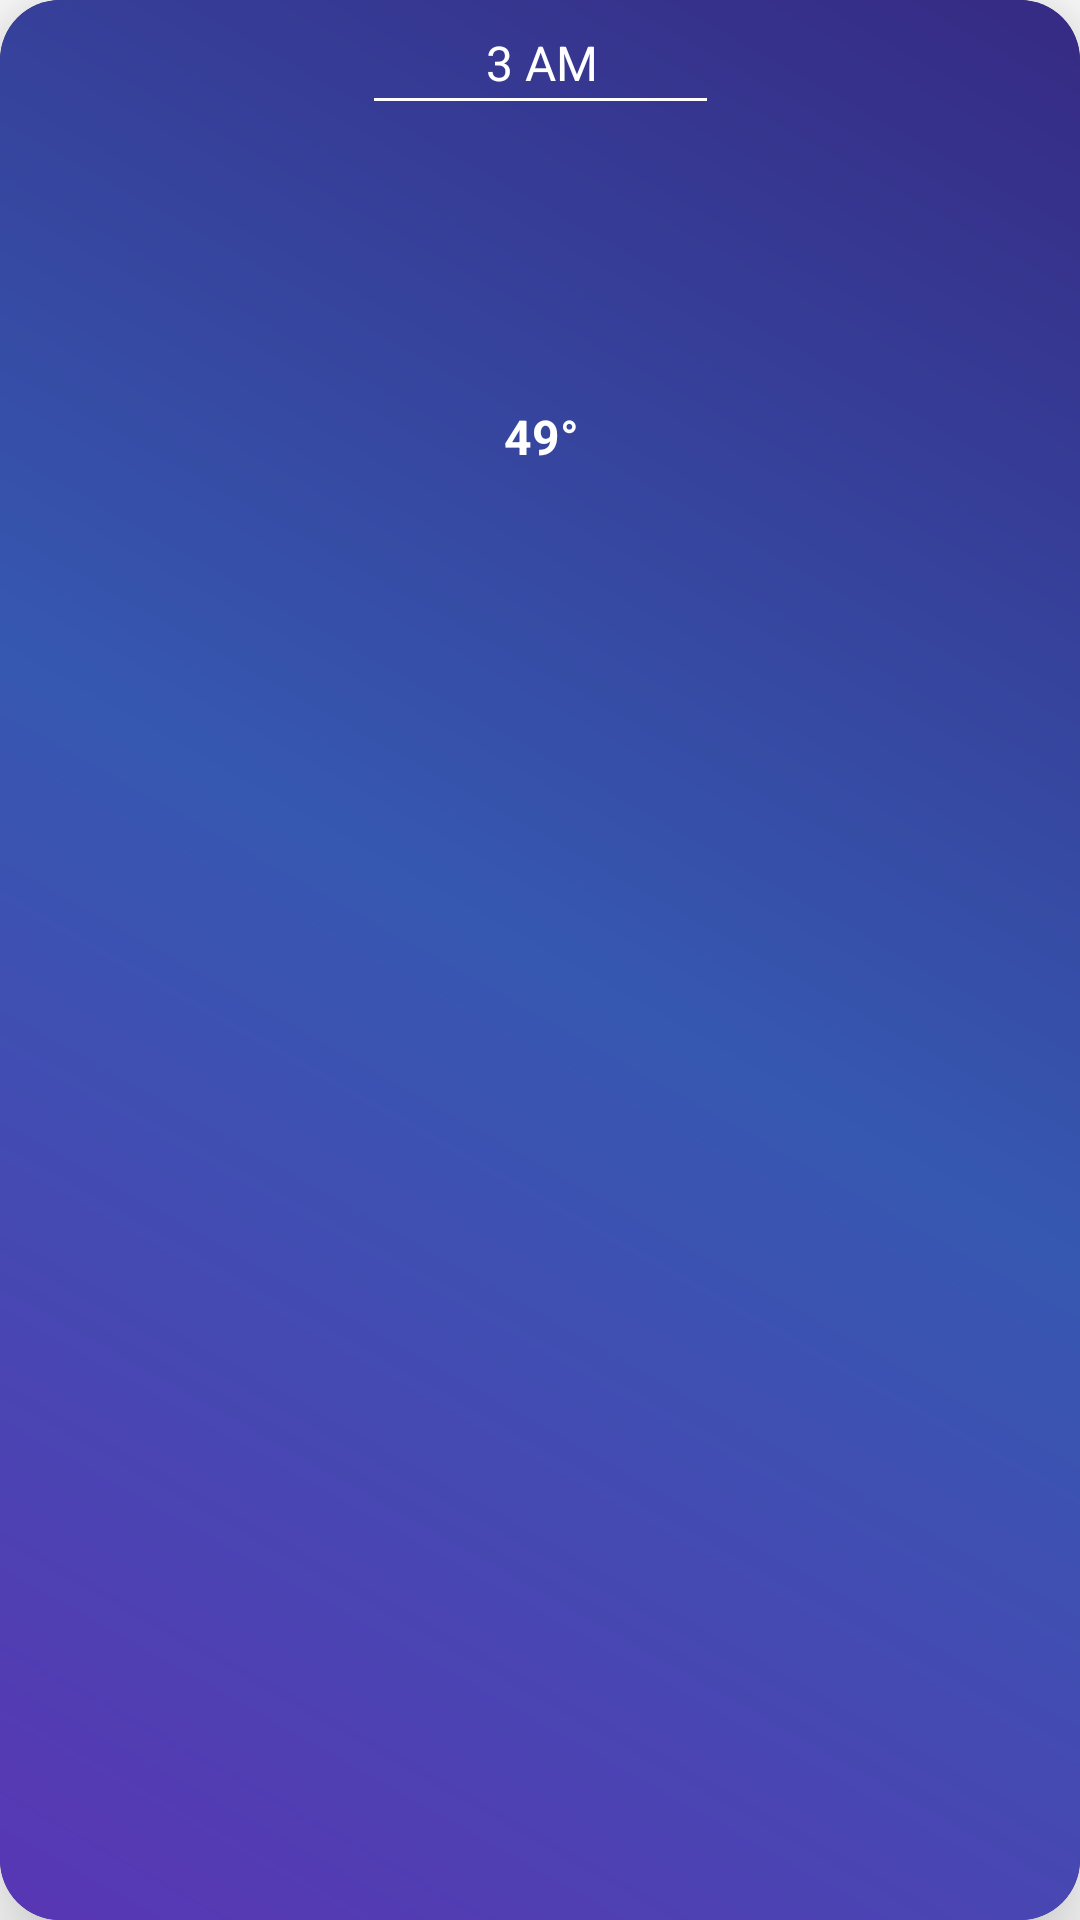

Reconstruct the res/layout file that produces this screen, plus the resources it refers to.
<!-- AndroidManifest.xml: application theme Theme.WeatherVue -->
<!-- res/layout/hours_item.xml -->
<?xml version="1.0" encoding="utf-8"?>
<androidx.cardview.widget.CardView xmlns:android="http://schemas.android.com/apk/res/android"
    xmlns:tools="http://schemas.android.com/tools"
    android:layout_width="wrap_content"
    android:layout_height="wrap_content"
    xmlns:app="http://schemas.android.com/apk/res-auto"
    android:layout_margin="8dp"
    app:cardBackgroundColor="@color/colorPrimaryVariant"
    app:cardCornerRadius="20dp"
    app:cardElevation="20dp">

    <androidx.constraintlayout.widget.ConstraintLayout
        android:layout_width="match_parent"
        android:layout_height="match_parent"
        android:background="@drawable/linear_background"

        android:orientation="vertical"
        android:padding="5dp"
        >

        <TextView
            android:id="@+id/hours_txt"
            android:layout_width="wrap_content"
            android:layout_height="wrap_content"
            android:layout_marginStart="32dp"
            android:layout_marginTop="5dp"
            android:layout_marginEnd="31dp"
            android:text="3 AM"
            android:textColor="@color/Primary"
            android:textSize="16sp"
            app:layout_constraintEnd_toEndOf="parent"
            app:layout_constraintStart_toStartOf="parent"
            app:layout_constraintTop_toTopOf="parent" />

        <View

            android:id="@+id/view"
            android:layout_width="111dp"
            android:layout_height="1dp"
            android:layout_marginTop="1dp"
            android:layout_marginBottom="1dp"
            android:background="@color/white"
            app:layout_constraintBottom_toTopOf="@+id/imageView2"
            app:layout_constraintEnd_toEndOf="parent"
            app:layout_constraintStart_toStartOf="parent"
            app:layout_constraintTop_toBottomOf="@+id/hours_txt" />

        <ImageView
            android:id="@+id/imageView2"
            android:layout_width="100dp"
            android:layout_height="80dp"
            android:layout_marginTop="10dp"

            android:layout_marginBottom="8dp"
            android:src="@drawable/day_01d"
            app:layout_constraintBottom_toTopOf="@+id/weather_con"
            app:layout_constraintEnd_toEndOf="parent"
            app:layout_constraintHorizontal_bias="0.761"
            app:layout_constraintStart_toStartOf="parent"
            app:layout_constraintTop_toBottomOf="@+id/view" />

        <TextView
            android:id="@+id/weather_con"
            android:layout_width="wrap_content"
            android:layout_height="wrap_content"
            android:layout_marginStart="32dp"
            android:layout_marginEnd="31dp"
            android:text="49°"
            android:layout_marginTop="10dp"
            android:textColor="@color/Primary"
            android:textSize="16sp"
            android:textStyle="bold"
            app:layout_constraintEnd_toEndOf="parent"
            app:layout_constraintStart_toStartOf="parent"
            app:layout_constraintTop_toBottomOf="@+id/imageView2" />
    </androidx.constraintlayout.widget.ConstraintLayout>

</androidx.cardview.widget.CardView>
<!-- resources referenced by this layout -->
<resources>
  <color name="Primary">#FFFFFFFF</color>
  <color name="colorPrimaryVariant">#1F1D47</color>
  <color name="white">#FFFFFFFF</color>
  <!-- drawable linear_background (drawable) -->
  <?xml version="1.0" encoding="utf-8"?>
  <shape xmlns:android="http://schemas.android.com/apk/res/android">
      <gradient
          android:type="linear"
          android:angle="45"
  
          android:startColor="#5936B4"
          android:centerColor="#3658B1"
          android:endColor="#362A84" />
  </shape>
  <style name="Theme.WeatherVue" parent="Theme.MaterialComponents.DayNight.DarkActionBar">
          
          <item name="colorPrimary">@color/colorPrimary</item>
          <item name="colorPrimaryVariant">@color/colorPrimaryVariant</item>
          <item name="colorOnPrimary">@color/white</item>
          
          <item name="colorSecondary">@color/colorPrimary</item>
          <item name="colorSecondaryVariant">@color/colorPrimaryVariant</item>
          <item name="colorOnSecondary">@color/colorPrimary</item>
          
          <item name="android:statusBarColor">?attr/colorPrimaryVariant</item>
          
      </style>
  <color name="colorPrimary">#362A84</color>
</resources>
